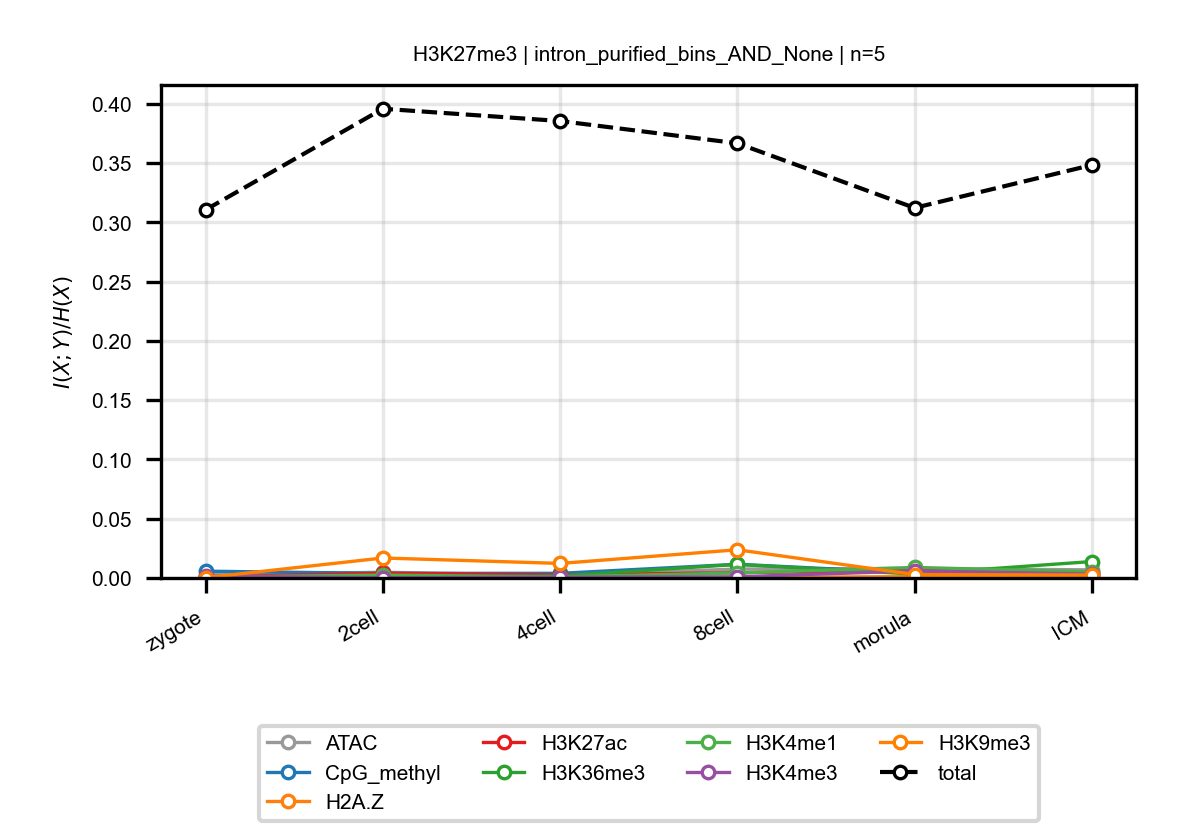

Data behind this chart, as committed beside it:
anchor, target, n_bins, stage, block, normalized_mi
H3K27me3, ATAC, 5, zygote, intron_purified_bins_AND_None, 0.00268
H3K27me3, ATAC, 5, 2cell, intron_purified_bins_AND_None, 0.004853
H3K27me3, ATAC, 5, 4cell, intron_purified_bins_AND_None, 0.002217
H3K27me3, ATAC, 5, 8cell, intron_purified_bins_AND_None, 0.007534
H3K27me3, ATAC, 5, morula, intron_purified_bins_AND_None, 0.008041
H3K27me3, ATAC, 5, ICM, intron_purified_bins_AND_None, 0.006841
H3K27me3, CpG_methyl, 5, zygote, intron_purified_bins_AND_None, 0.005731
H3K27me3, CpG_methyl, 5, 2cell, intron_purified_bins_AND_None, 0.003877
H3K27me3, CpG_methyl, 5, 4cell, intron_purified_bins_AND_None, 0.003928
H3K27me3, CpG_methyl, 5, 8cell, intron_purified_bins_AND_None, 0.01157
H3K27me3, CpG_methyl, 5, morula, intron_purified_bins_AND_None, 0.004289
H3K27me3, CpG_methyl, 5, ICM, intron_purified_bins_AND_None, 0.001749
H3K27me3, H2A.Z, 5, zygote, intron_purified_bins_AND_None, 0.0001487
H3K27me3, H2A.Z, 5, 2cell, intron_purified_bins_AND_None, 0.0001481
H3K27me3, H2A.Z, 5, 4cell, intron_purified_bins_AND_None, 0.0004214
H3K27me3, H2A.Z, 5, 8cell, intron_purified_bins_AND_None, 0.0004435
H3K27me3, H2A.Z, 5, morula, intron_purified_bins_AND_None, 0.001152
H3K27me3, H2A.Z, 5, ICM, intron_purified_bins_AND_None, 0.0008844
H3K27me3, H3K27ac, 5, zygote, intron_purified_bins_AND_None, 0.0007841
H3K27me3, H3K27ac, 5, 2cell, intron_purified_bins_AND_None, 0.004032
H3K27me3, H3K27ac, 5, 4cell, intron_purified_bins_AND_None, 0.002525
H3K27me3, H3K27ac, 5, 8cell, intron_purified_bins_AND_None, 0.004478
H3K27me3, H3K27ac, 5, morula, intron_purified_bins_AND_None, 0.006281
H3K27me3, H3K27ac, 5, ICM, intron_purified_bins_AND_None, 0.004047
H3K27me3, H3K36me3, 5, zygote, intron_purified_bins_AND_None, 0.0007546
H3K27me3, H3K36me3, 5, 2cell, intron_purified_bins_AND_None, 0.0003673
H3K27me3, H3K36me3, 5, 4cell, intron_purified_bins_AND_None, 0.00174
H3K27me3, H3K36me3, 5, 8cell, intron_purified_bins_AND_None, 0.01143
H3K27me3, H3K36me3, 5, morula, intron_purified_bins_AND_None, 0.003267
H3K27me3, H3K36me3, 5, ICM, intron_purified_bins_AND_None, 0.01385
H3K27me3, H3K4me1, 5, zygote, intron_purified_bins_AND_None, 0.0007831
H3K27me3, H3K4me1, 5, 2cell, intron_purified_bins_AND_None, 0.002427
H3K27me3, H3K4me1, 5, 4cell, intron_purified_bins_AND_None, 0.0009017
H3K27me3, H3K4me1, 5, 8cell, intron_purified_bins_AND_None, 0.004264
H3K27me3, H3K4me1, 5, morula, intron_purified_bins_AND_None, 0.008873
H3K27me3, H3K4me1, 5, ICM, intron_purified_bins_AND_None, 0.005184
H3K27me3, H3K4me3, 5, zygote, intron_purified_bins_AND_None, 0.001576
H3K27me3, H3K4me3, 5, 2cell, intron_purified_bins_AND_None, 0.0002185
H3K27me3, H3K4me3, 5, 4cell, intron_purified_bins_AND_None, 0.0007481
H3K27me3, H3K4me3, 5, 8cell, intron_purified_bins_AND_None, 0.0009861
H3K27me3, H3K4me3, 5, morula, intron_purified_bins_AND_None, 0.005941
H3K27me3, H3K4me3, 5, ICM, intron_purified_bins_AND_None, 0.003259
H3K27me3, H3K9me3, 5, zygote, intron_purified_bins_AND_None, 0.0002906
H3K27me3, H3K9me3, 5, 2cell, intron_purified_bins_AND_None, 0.01687
H3K27me3, H3K9me3, 5, 4cell, intron_purified_bins_AND_None, 0.01228
H3K27me3, H3K9me3, 5, 8cell, intron_purified_bins_AND_None, 0.02379
H3K27me3, H3K9me3, 5, morula, intron_purified_bins_AND_None, 0.002901
H3K27me3, H3K9me3, 5, ICM, intron_purified_bins_AND_None, 0.00245
H3K27me3, total, 5, zygote, intron_purified_bins_AND_None, 0.3107
H3K27me3, total, 5, 2cell, intron_purified_bins_AND_None, 0.396
H3K27me3, total, 5, 4cell, intron_purified_bins_AND_None, 0.3856
H3K27me3, total, 5, 8cell, intron_purified_bins_AND_None, 0.3668
H3K27me3, total, 5, morula, intron_purified_bins_AND_None, 0.3123
H3K27me3, total, 5, ICM, intron_purified_bins_AND_None, 0.3485
